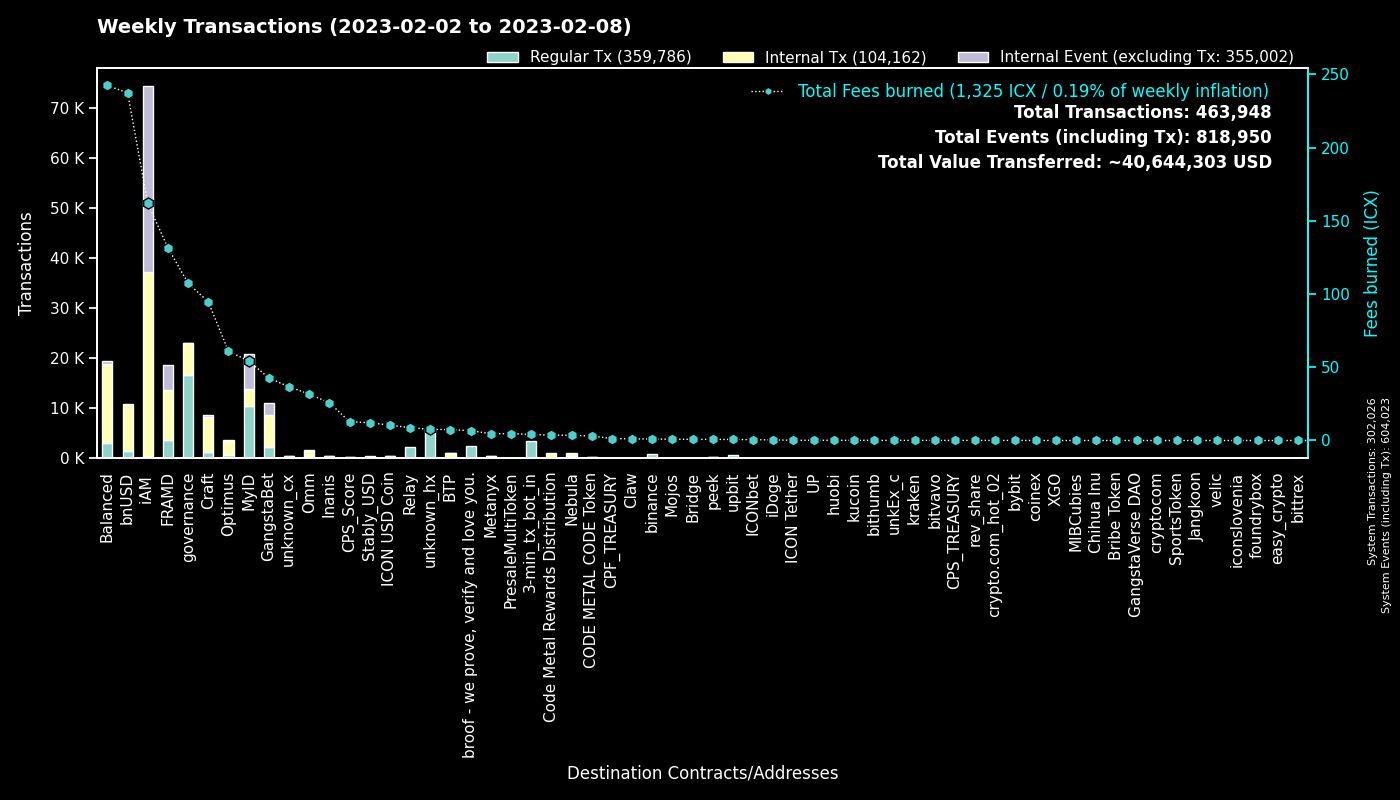

The data file committed next to this chart (first rows):
to, Regular Tx, Fees burned, to_def, Internal Tx, Internal Event (excluding Tx), group
0, 301990, 0.0, System, 36, 301997, System
cx00000000000000000000000000000000000000…, 16649, 107.3, governance, 6294, 2, governance
cx9e3cadcc1a4be3323ea23371b84575abb32703…, 6998, 14.37, MyID_1, 0, 6998, MyID
hx11de4e28be4845de3ea392fd8d758655bf766c…, 3360, 4.2, 3-min_tx_bot_in, 0, 0, 3-min_tx_bot_in
cx2aa9b28a657e3121b75d3d4fe65e569398645d…, 3349, 72.57, FRAMD Token, 5560, 594, FRAMD
cx694e8c9f1a05c8c3719f30d46b97697960e428…, 3026, 28.43, MyID_2, 3026, 0, MyID
cx69bcdf1753472c1444188ec3f5188657e30c83…, 2443, 6.671, broof - we prove, verify and love you., 0, 0, broof - we prove, verify and love you.
cxca5faa5a71d986a2e84dd7e6f5ff791d29901e…, 2160, 8.695, Relay_4, 0, 0, Relay
cxe5c2c460364acc5f8c1d5ca925930043d8d9c9…, 1542, 7.366, GangstaBet Crown, 1673, 0, GangstaBet
cx88fd7df7ddff82f7cc735c871dc519838cb235…, 1369, 237.4, bnUSD, 9359, 96, bnUSD
hxc4193cda4a75526bf50896ec242d6713bb6b02…, 770, 0.9625, binance_hot, 0, 0, binance
cx2609b924e33ef00b648a409245c7ea394c4678…, 702, 73.94, balanced_sicx, 4233, 63, Balanced
cx66d4d90f5f113eba575bf793570135f9b10cec…, 623, 36.65, balanced_loans, 1947, 197, Balanced
cx7ecb16e4c143b95e01d05933c17cb986cfe618…, 559, 64.99, CraftRewards, 3781, 51, Craft
cxa0af3165c08318e988cb30993b3048335b94af…, 395, 10.68, balanced_dex, 1108, 0, Balanced
cxba62bb61baf8dd8b6a04633fe33806547785a0…, 375, 11.57, MyID_3, 374, 0, MyID
hx562dc1e2c7897432c298115bc7fbcc3b9d5df2…, 364, 0.455, upbit_cold, 0, 0, upbit
cxaa99a164586883eed0322d62a31946dfa9491f…, 343, 42.47, optimus_rewards, 1118, 14, Optimus
cx10d59e8103ab44635190bd4139dbfd682fa2d0…, 326, 10.06, balanced_rewards, 1055, 0, Balanced
cxf61cd5a45dc9f91c15aa65831a30a90d59a096…, 319, 31.53, balanced_baln, 1821, 180, Balanced
cx2dc662031f3d62bcdba4f63e9bf827767c8475…, 317, 5.088, GangstaBet Skill, 2302, 2363, GangstaBet
cx14002628a4599380f391f708843044bc93dce2…, 294, 160.7, iAM Div, 36933, 37031, iAM
cxcb455f26a2c01c686fa7f30e1e3661642dd53c…, 280, 11.13, omm_lending, 0, 0, Omm
cx32743b6f4588f5c1b025c5bb732ac623493654…, 263, 2.578, Craft, 780, 431, Craft
cx203d9cd2a669be67177e997b8948ce2c35caff…, 239, 32.46, balanced_dividends, 2703, 62, Balanced
cx21e94c08c03daee80c25d8ee3ea22a20786ec2…, 235, 44.97, Balanced Router, 2553, 95, Balanced
cx85954d0dae92b63bf5cba03a59ca4ffe687bad…, 220, 1.44, NebulaMultiToken, 273, 0, Nebula
cx2e6d0fc0eca04965d06038c8406093337f085f…, 217, 24.49, Craft, 1277, 28, Craft
cx30f18d26f45d990112a4cd4825c0b79af73aac…, 210, 58.97, Yetis, 4452, 4392, FRAMD
cx57d7acf8b5114b787ecdd99ca460c2272e4d91…, 198, 1.572, NebulaPlanetToken, 235, 0, Nebula
cx334db6519871cb2bfd154cec0905ced4ea142d…, 193, 0.7299, unknown_cx, 0, 0, unknown_cx
cxe971c0a92c58db502e4a224efc6ba311eb1c17…, 168, 23.73, Inanis Treasury, 195, 41, Inanis
cxcc711062b732ed14954008da8a5b5193b4d486…, 168, 0.3108, peek_1, 0, 0, peek
cx9c4698411c6d9a780f605685153431dcda0460…, 155, 1.766, Auction, 827, 1, Craft
cx28b2ec885b50c8a93da752f2d0467a67127a70…, 152, 10.34, CROWN, 969, 12, GangstaBet
cx9f4ab72f854d3ccdc59aa6f2c3e2215dd62e87…, 126, 12.87, CPS_Score, 155, 8, CPS_Score
cx6139a27c15f1653471ffba0b4b88dc15de7e32…, 115, 19.62, gangstabet_token, 1496, 49, GangstaBet
cx785d504f44b5d2c8dac04c5a1ecd75f18ee57d…, 106, 8.198, Finance Token, 392, 15, Optimus
cx7b1843b7ef5368a080ccf59c0a9d1bdec474f9…, 103, 5.909, optimus_dividends, 885, 0, Optimus
hxd9fb974459fe46eb9d5a7c438f17ae6e75c0f2…, 101, 0.1263, huobi, 0, 0, huobi
hxbb984f278abd66ae2155edbd91f8c87ce98411…, 99, 0.1237, kucoin, 0, 0, kucoin
hx58c8c447e4e9fbcfea8af878260940b83ca9f4…, 94, 0.1175, unknown_hx, 0, 0, unknown_hx
cx43e2eec79eb76293c298f2b17aec06097be606…, 85, 0.441, balanced_staking, 255, 0, Balanced
hxba44340c3418f502904edeab57d5ddbf0f5bf9…, 83, 0.1038, unknown_hx, 0, 0, unknown_hx
cx82c8c091b41413423579445032281bca5ac14f…, 82, 0.6396, Craft, 82, 38, Craft
hx85532472e789802a943bd34a8aeb86668bc232…, 80, 0.1, unkEx_c_01, 0, 0, unkEx_c
cxbb2871f468a3008f80b08fdde5b8b951583acf…, 79, 12.1, Stably_USD, 390, 0, Stably_USD
cx5b5a03cb525a1845d0af3a872d525b18a810ac…, 73, 3.293, btp-0x38.bsc-BTCB, 386, 2, BTP
hx19cc289e9272f124aa7dcb6126a74a9f704cf5…, 67, 0.08375, unknown_hx, 0, 0, unknown_hx
cx23a91ee3dd290486a9113a6a42429825d813de…, 64, 1.83, BTP Message Center, 132, 60, BTP
cx1a29259a59f463a67bb2ef84398b30ca56b583…, 62, 13.91, omm_token, 630, 24, Omm
hx68646780e14ee9097085f7280ab137c3633b4b…, 62, 0.0775, kraken_hot, 0, 0, kraken
hxa390d24fdcba68515b492ffc553192802706a1…, 60, 0.075, bitvavo_hot, 0, 0, bitvavo
hx133323c2e990994816b548a9e7eb080a5eac80…, 58, 0.0725, unknown_hx, 0, 0, unknown_hx
cxcaef4255ec5cb784594655fa5ff62ce09a4f8d…, 57, 0.4498, peek_3, 57, 0, peek
cx8190de91c8831f382dcabdbc87968448380c48…, 55, 1.084, Omm Governance Manager, 55, 0, Omm
cx8683d50b9f53275081e13b64fba9d6a56b7c57…, 55, 0.1867, gangstabet_trade, 50, 0, GangstaBet
hx6d14b2b77a9e73c5d5804d43c7e3c3416648ae…, 54, 0.0675, bithumb_03, 0, 0, bithumb
hxb0570b66436d7dc90eec6999158662a0610a86…, 54, 0.0675, unknown_hx, 0, 0, unknown_hx
hx0c65769342c65e2206893f855793d33d0732c5…, 51, 0.06375, unknown_hx, 0, 0, unknown_hx
... 1,898 more rows
